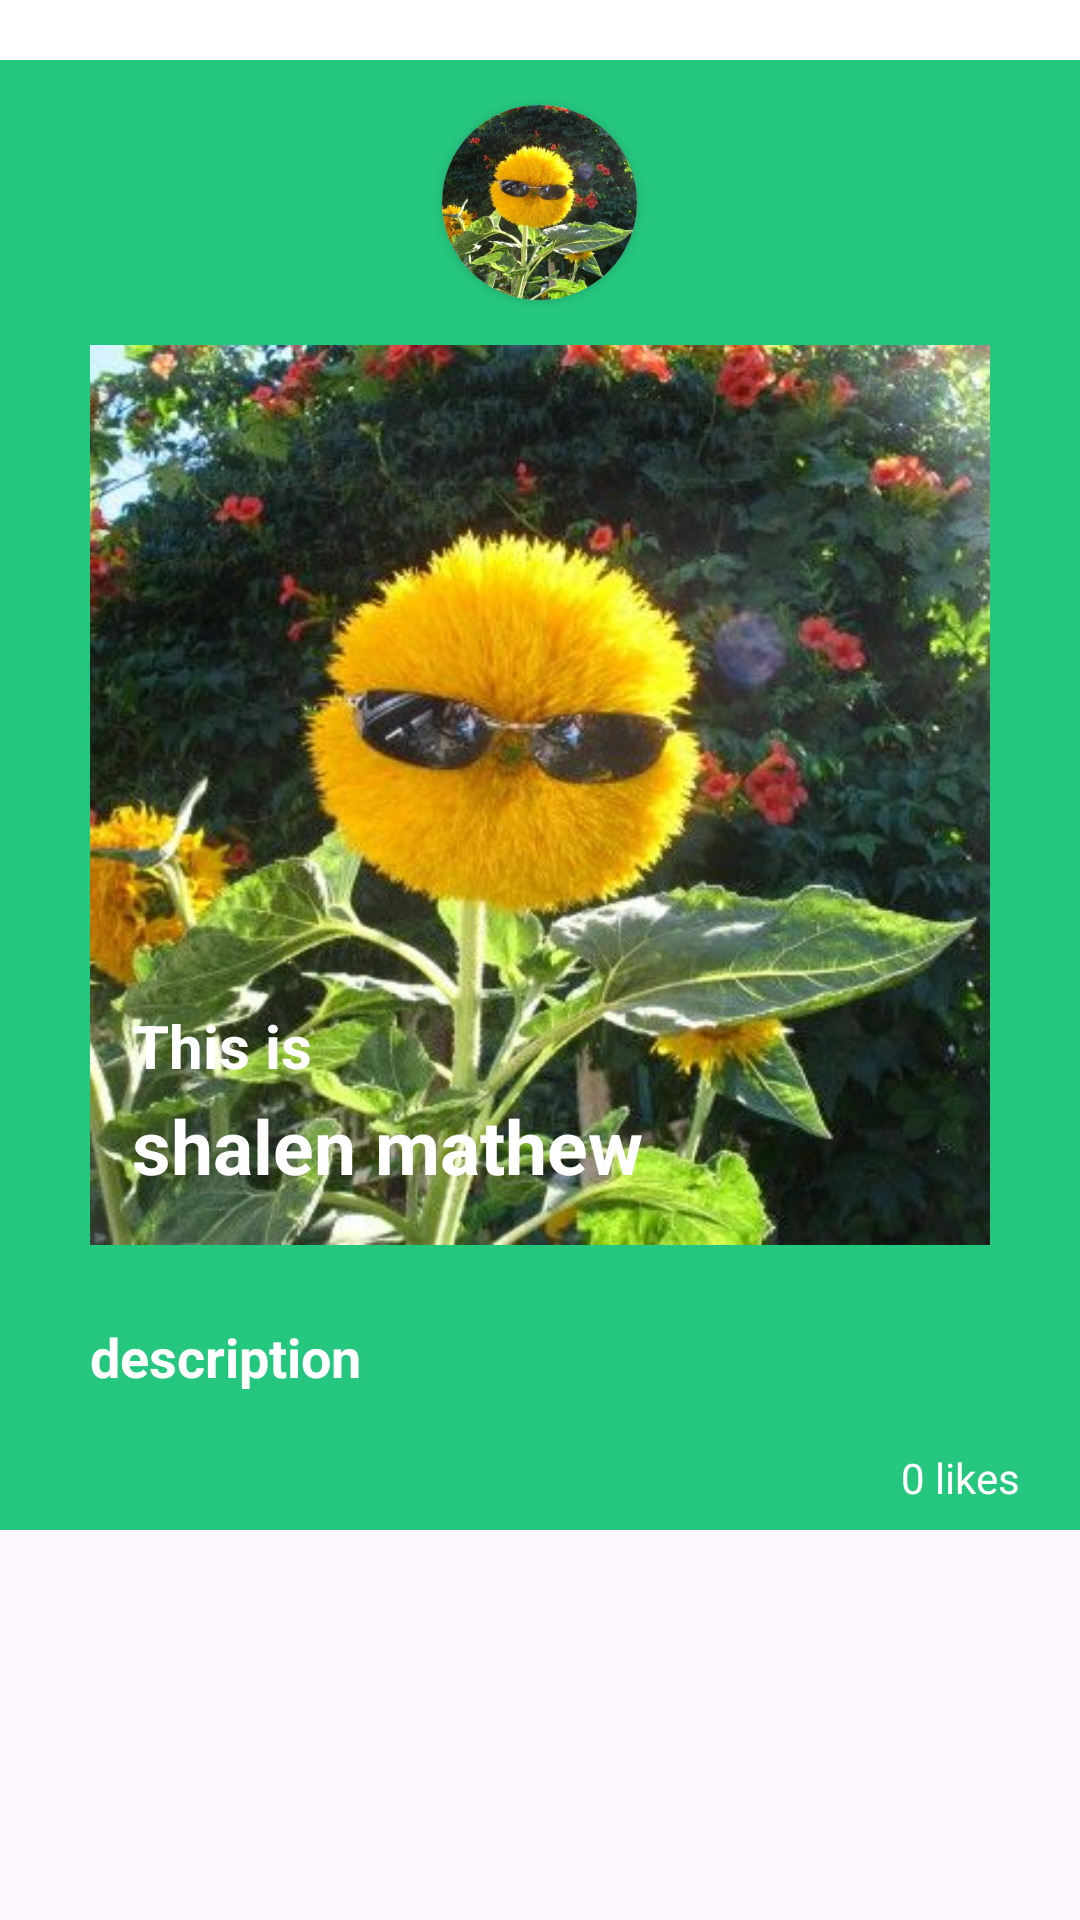

Reconstruct the res/layout file that produces this screen, plus the resources it refers to.
<!-- AndroidManifest.xml: application theme Theme.Plannect -->
<!-- res/layout/post_item.xml -->
<?xml version="1.0" encoding="utf-8"?>
<androidx.constraintlayout.widget.ConstraintLayout xmlns:android="http://schemas.android.com/apk/res/android"
    xmlns:app="http://schemas.android.com/apk/res-auto"
    xmlns:tools="http://schemas.android.com/tools"
    android:layout_width="match_parent"
    android:layout_height="wrap_content"

    >


    <View
        android:id="@+id/top_view"
        android:layout_width="match_parent"
        android:layout_height="20dp"
        app:layout_constraintEnd_toEndOf="parent"
        app:layout_constraintHorizontal_bias="0.5"
        app:layout_constraintStart_toStartOf="parent"
        app:layout_constraintTop_toTopOf="parent"
android:background="@drawable/view_background"
        />

    <RelativeLayout

        android:id="@+id/relativeLayout"
        android:layout_width="match_parent"
        android:layout_height="wrap_content"
        android:background="@color/brand_color"
        app:layout_constraintEnd_toEndOf="parent"
        app:layout_constraintHorizontal_bias="0.5"
        app:layout_constraintStart_toStartOf="parent"
        app:layout_constraintTop_toBottomOf="@id/top_view"
        app:layout_constraintVertical_bias="1.0">

        <androidx.cardview.widget.CardView
            android:id="@+id/post_item_card_view_dp"
            android:layout_width="65dp"
            android:layout_height="65dp"
            android:layout_centerHorizontal="true"
            android:layout_marginTop="15dp"
            android:layout_marginBottom="15dp"
            app:cardCornerRadius="33dp">

            <ImageView
                android:id="@+id/post_item_card_view_dp_img_view"
                android:layout_width="match_parent"
                android:layout_height="match_parent"
                android:scaleType="centerCrop"
                android:src="@drawable/img2" />
        </androidx.cardview.widget.CardView>


        <ImageView
            android:id="@+id/post_item_main_post_img"
            android:layout_width="300dp"
            android:layout_height="300dp"
            android:layout_below="@id/post_item_card_view_dp"
            android:layout_centerHorizontal="true"
            android:layout_marginBottom="15dp"
            android:scaleType="centerCrop"
            android:src="@drawable/img2"

            />

        <TextView
            android:id="@+id/post_item_description"
            android:layout_width="match_parent"
            android:layout_height="wrap_content"
            android:layout_below="@id/post_item_main_post_img"
            android:layout_alignParentStart="true"
            android:layout_marginStart="30dp"
            android:layout_marginTop="10dp"
            android:layout_marginEnd="100dp"
            android:text="description"
            android:textColor="@color/white"
            android:textSize="18dp"
            android:textStyle="bold" />

        <ImageView
            android:id="@+id/post_item_like"
            android:layout_width="40dp"
            android:layout_height="40dp"
            android:layout_below="@+id/post_item_main_post_img"
            android:layout_alignParentEnd="true"
            android:layout_marginStart="8dp"
            android:layout_marginTop="5dp"
            android:layout_marginEnd="25dp"
            android:src="@drawable/heart" />

        <TextView
            android:id="@+id/This_is"
            android:layout_width="wrap_content"
            android:layout_height="wrap_content"
            android:layout_alignStart="@+id/post_item_main_post_img"
            android:layout_alignTop="@+id/post_item_main_post_img"
            android:layout_marginStart="14dp"
            android:layout_marginTop="220dp"
            android:text="This is"
            android:textColor="@color/white"
            android:textSize="20dp"

            android:textStyle="bold"
            app:layout_constraintTop_toTopOf="parent" />

        <TextView

            android:id="@+id/post_item_username"
            android:layout_width="wrap_content"
            android:layout_height="wrap_content"
            android:layout_alignStart="@id/post_item_main_post_img"
            android:layout_alignTop="@id/This_is"
            android:layout_marginStart="14dp"
            android:layout_marginTop="30dp"
            android:text="shalen mathew"
            android:textColor="@color/white"
            android:textSize="25dp"
            android:textStyle="bold"

            />

        <TextView
            android:id="@+id/post_item_like_count"
            android:layout_width="wrap_content"
            android:layout_height="wrap_content"
            android:text="0 likes"
            android:textColor="@color/white"
            android:layout_below="@+id/post_item_like"
            android:layout_alignParentEnd="true"
            android:layout_marginTop="8dp"
            android:layout_marginBottom="8dp"
            android:layout_marginEnd="20dp"
            />
    </RelativeLayout>





</androidx.constraintlayout.widget.ConstraintLayout>
<!-- resources referenced by this layout -->
<resources>
  <color name="brand_color">#25C67E</color>
  <color name="white">#FFFFFFFF</color>
  <!-- drawable img2: jpeg bitmap (drawable, 58497 bytes) -->
  <!-- drawable view_background (drawable) -->
  <?xml version="1.0" encoding="utf-8"?>
  <shape xmlns:android="http://schemas.android.com/apk/res/android">
  
      <solid
  android:color="@color/white"
          />
  
  </shape>
  <style name="Theme.Plannect" parent="Base.Theme.Plannect">
          <item name="android:statusBarColor">@color/brand_color</item>
      </style>
  <style name="Base.Theme.Plannect" parent="Theme.Material3.DayNight.NoActionBar">
          
          
      </style>
</resources>
